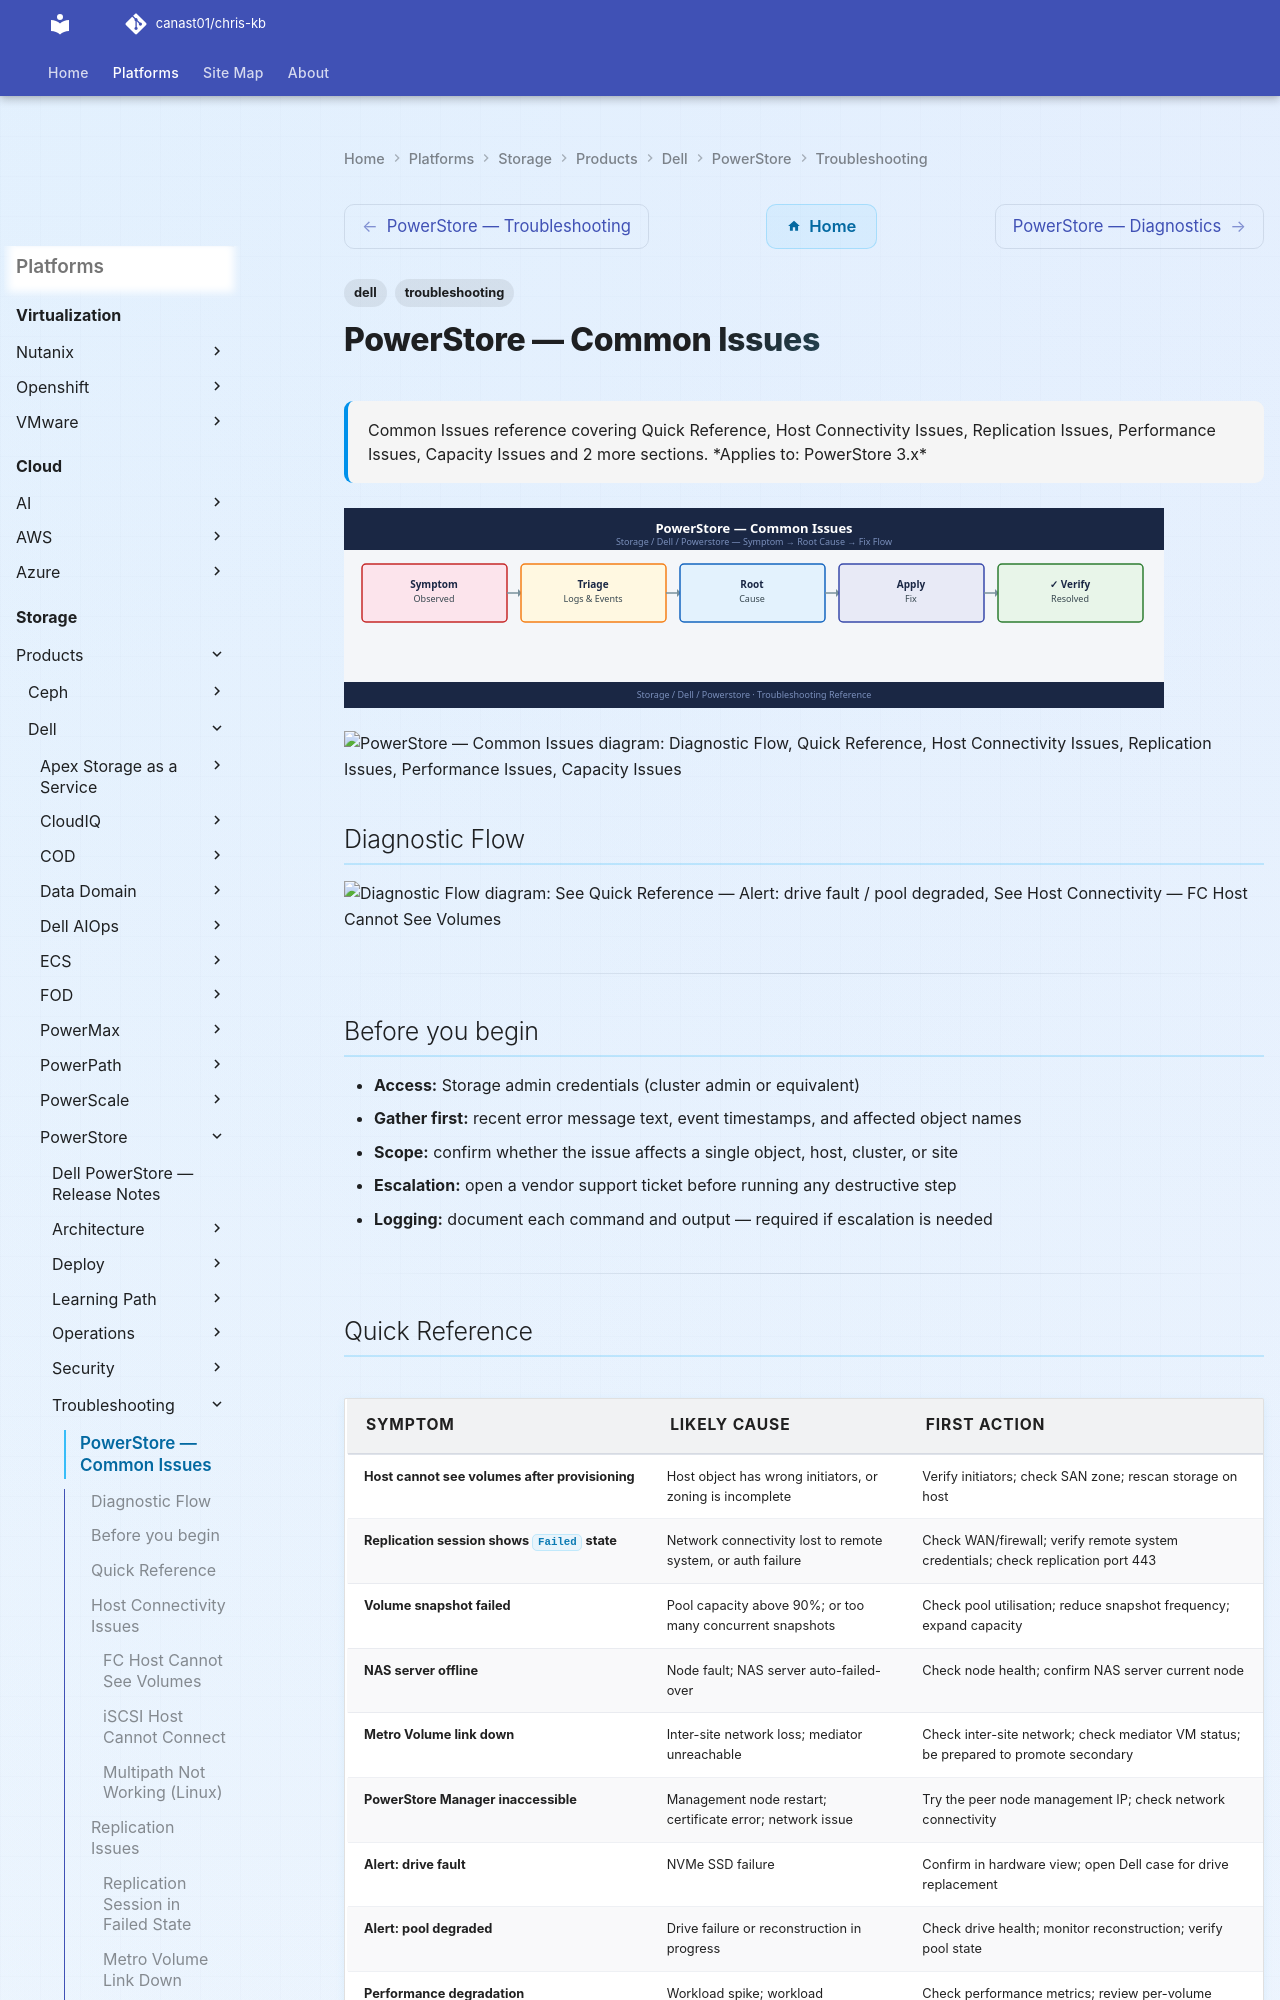

repository: canast01/chris-kb · page: storage/products/dell/powerstore/troubleshooting/common-issues/index.html · generator: mkdocs

---
tags:
  - dell
  - troubleshooting
search:
  boost: 1.5
description: "Common Issues reference covering Quick Reference, Host Connectivity Issues, Replication Issues, Performance Issues, Capacity Issues and 2 more sections."
---
# PowerStore — Common Issues

<div class="kb-summary">
Common Issues reference covering Quick Reference, Host Connectivity Issues, Replication Issues, Performance Issues, Capacity Issues and 2 more sections.

*Applies to: PowerStore 3.x*
</div>
![PowerStore — Common Issues](../../../../../assets/storage-dell-powerstore-troubleshooting-common-issues.svg)

```d2
direction: down

symptom: Identify Symptom {shape: diamond}
diagnostic_flow: "Diagnostic Flow" {shape: rectangle}
quick_reference: "Quick Reference" {shape: rectangle}
host_connectivity_issues: "Host Connectivity Issues" {shape: rectangle}
replication_issues: "Replication Issues" {shape: rectangle}
performance_issues: "Performance Issues" {shape: rectangle}
capacity_issues: "Capacity Issues" {shape: rectangle}
resolution: Resolve or Escalate {shape: oval}

symptom -> diagnostic_flow: investigate
symptom -> quick_reference: investigate
symptom -> host_connectivity_issues: investigate
symptom -> replication_issues: investigate
symptom -> performance_issues: investigate
symptom -> capacity_issues: investigate
diagnostic_flow -> resolution
quick_reference -> resolution
host_connectivity_issues -> resolution
replication_issues -> resolution
performance_issues -> resolution
capacity_issues -> resolution
```

## Diagnostic Flow

```d2
direction: right

D1: "D1" {shape: rectangle}
R1: "See Quick Reference —\nAlert: drive fault / pool degraded" {shape: rectangle}
R2: "See Management Plane Issues —\nPowerStore Manager Inaccessible" {shape: rectangle}
D2: "D2" {shape: rectangle}
R3: "See Host Connectivity —\nFC Host Cannot See Volumes" {shape: rectangle}
R4: "See Host Connectivity —\niSCSI Host Cannot Connect" {shape: rectangle}
D3: "D3" {shape: rectangle}
R5: "See Replication Issues —\nReplication Session in Failed State" {shape: rectangle}
R6: "See Replication Issues —\nMetro Volume Link Down" {shape: rectangle}
D4: "D4" {shape: rectangle}
R7: "See Quick Reference —\nNAS server offline" {shape: rectangle}
R8: "See Host Connectivity —\nMultipath Not Working" {shape: rectangle}
D5: "D5" {shape: rectangle}
R9: "See Capacity Issues —\nPool Approaching Full Capacity" {shape: rectangle}
R10: "See Snapshot Failures —\nSnapshot schedule failures" {shape: rectangle}
S: "What is the symptom?" {shape: rectangle}
B1: "B1" {shape: rectangle}
B2: "B2" {shape: rectangle}
B3: "B3" {shape: rectangle}
B4: "B4" {shape: rectangle}
B5: "B5" {shape: rectangle}

D1 -> R1
D1 -> R2
D2 -> R3
D2 -> R4
D3 -> R5
D3 -> R6
D4 -> R7
D4 -> R8
D5 -> R9
D5 -> R10
```

---

## Before you begin

- **Access:** Storage admin credentials (cluster admin or equivalent)
- **Gather first:** recent error message text, event timestamps, and affected object names
- **Scope:** confirm whether the issue affects a single object, host, cluster, or site
- **Escalation:** open a vendor support ticket before running any destructive step
- **Logging:** document each command and output — required if escalation is needed

---
